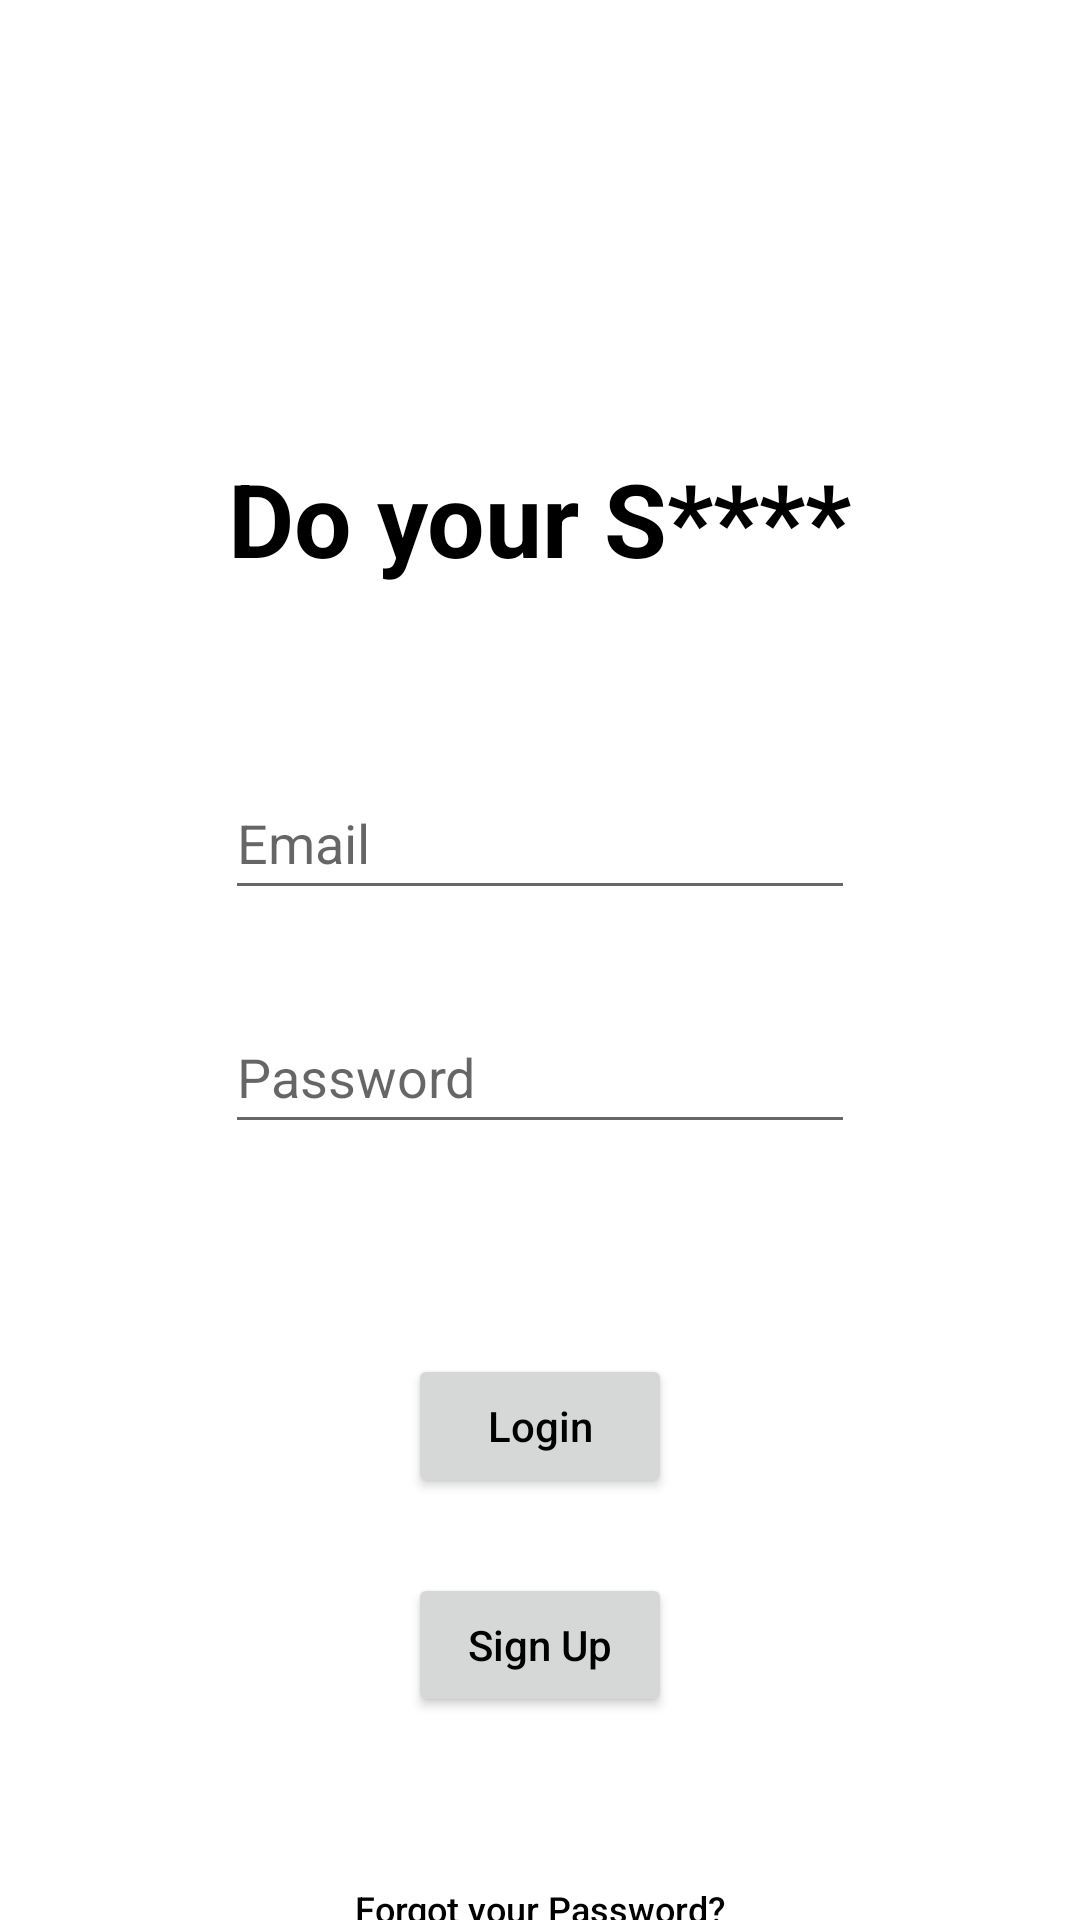

Produce the Android XML layout that renders to this screen, including the resource entries it uses.
<!-- AndroidManifest.xml: application theme Theme.MicroProject -->
<!-- res/layout/activity_login.xml -->
<?xml version="1.0" encoding="utf-8"?>
<androidx.constraintlayout.widget.ConstraintLayout xmlns:android="http://schemas.android.com/apk/res/android"
    xmlns:app="http://schemas.android.com/apk/res-auto"
    xmlns:tools="http://schemas.android.com/tools"
    android:layout_width="match_parent"
    android:layout_height="match_parent"
    tools:context=".LoginActivity">

    <Button
        android:id="@+id/activity_login_button_login"
        android:layout_width="wrap_content"
        android:layout_height="wrap_content"
        android:layout_marginTop="70dp"
        android:text="Login"
        android:textAllCaps="false"
        app:layout_constraintEnd_toEndOf="@+id/activity_login_textfield_password"
        app:layout_constraintStart_toStartOf="@+id/activity_login_textfield_password"
        app:layout_constraintTop_toBottomOf="@+id/activity_login_textfield_password" />

    <Button
        android:id="@+id/activity_login_button_signup"
        android:layout_width="wrap_content"
        android:layout_height="wrap_content"
        android:layout_marginTop="25dp"
        android:text="Sign Up"
        android:textAllCaps="false"
        app:layout_constraintEnd_toEndOf="@+id/activity_login_button_login"
        app:layout_constraintStart_toStartOf="@+id/activity_login_button_login"
        app:layout_constraintTop_toBottomOf="@+id/activity_login_button_login" />

    <TextView
        android:id="@+id/textView"
        android:layout_width="wrap_content"
        android:layout_height="wrap_content"
        android:layout_marginTop="150dp"
        android:text="Do your S****"
        android:textSize="34sp"
        android:textStyle="bold"
        app:layout_constraintEnd_toEndOf="parent"
        app:layout_constraintStart_toStartOf="parent"
        app:layout_constraintTop_toTopOf="parent" />

    <EditText
        android:id="@+id/activity_login_textfield_password"
        android:layout_width="wrap_content"
        android:layout_height="wrap_content"
        android:layout_marginTop="30dp"
        android:ems="10"
        android:hint="Password"
        android:inputType="textPassword"
        android:minHeight="48dp"
        app:layout_constraintEnd_toEndOf="@+id/activity_login_textfield_email"
        app:layout_constraintStart_toStartOf="@+id/activity_login_textfield_email"
        app:layout_constraintTop_toBottomOf="@+id/activity_login_textfield_email" />

    <EditText
        android:id="@+id/activity_login_textfield_email"
        style="@style/Widget.AppCompat.AutoCompleteTextView"
        android:layout_width="wrap_content"
        android:layout_height="wrap_content"
        android:layout_marginTop="60dp"
        android:ems="10"
        android:hint="Email"
        android:inputType="textEmailAddress"
        android:minHeight="48dp"
        app:layout_constraintEnd_toEndOf="parent"
        app:layout_constraintStart_toStartOf="parent"
        app:layout_constraintTop_toBottomOf="@+id/textView" />

    <Button
        android:id="@+id/activity_login_button_forgotPassword"
        style="@android:style/Widget.DeviceDefault.Button.Borderless.Small"
        android:layout_width="wrap_content"
        android:layout_height="wrap_content"
        android:layout_marginTop="40dp"
        android:text="Forgot your Password?"
        android:textAllCaps="false"
        android:textColor="#000000"
        android:textSize="12sp"
        android:textStyle="normal"
        app:layout_constraintEnd_toEndOf="@+id/activity_login_button_signup"
        app:layout_constraintStart_toStartOf="@+id/activity_login_button_signup"
        app:layout_constraintTop_toBottomOf="@+id/activity_login_button_signup" />

    <ProgressBar
        android:id="@+id/activity_login_progressBar"
        style="?android:attr/progressBarStyle"
        android:layout_width="wrap_content"
        android:layout_height="wrap_content"
        android:visibility="invisible"
        app:layout_constraintBottom_toTopOf="@+id/activity_login_button_login"
        app:layout_constraintEnd_toEndOf="@+id/activity_login_button_login"
        app:layout_constraintStart_toStartOf="@+id/activity_login_button_login"
        app:layout_constraintTop_toBottomOf="@+id/activity_login_textfield_password"
        tools:visibility="visible" />
</androidx.constraintlayout.widget.ConstraintLayout>
<!-- resources referenced by this layout -->
<resources>
  <style name="Theme.MicroProject" parent="Theme.MaterialComponents.DayNight.NoActionBar">
          
          <item name="colorPrimary">#FFFFFF</item>
          <item name="colorPrimaryVariant">@color/purple_700</item>
          <item name="colorOnPrimary">@color/white</item>
          
          <item name="colorSecondary">@color/teal_200</item>
          <item name="colorSecondaryVariant">@color/teal_700</item>
          <item name="colorOnSecondary">@color/black</item>
          
          <item name="android:statusBarColor" tools:targetApi="l">?attr/colorPrimaryVariant</item>
          
          <item name="floatingActionButtonStyle">@style/FloatingActionButtonStyle</item>
          <item name="android:textColor">@color/black</item>
      </style>
  <style name="FloatingActionButtonStyle" parent="Widget.Design.FloatingActionButton">
          <item name="shapeAppearanceOverlay">@style/FabShapeStyleSquare</item>
          <item name="android:backgroundTint">@android:color/white</item>
          <item name="borderWidth">3dp</item>
          <item name="android:tint">@color/black</item>
          <item name="backgroundTint">@color/black</item>
          <item name="elevation">2dp</item>
      </style>
  <style name="FabShapeStyleSquare" parent="ShapeAppearance.MaterialComponents.SmallComponent">
          <item name="cornerSize">30%</item>
      </style>
  <!-- not gathered from this repository: default colours our renderer supplied (Android Studio template values) -->
  <color name="purple_700">#FF3700B3</color>
  <color name="teal_200">#FF03DAC5</color>
  <color name="teal_700">#FF018786</color>
  <color name="black">#FF000000</color>
  <color name="white">#FFFFFFFF</color>
</resources>
